Run: headless pygame with SDL's dummy video driver; simulated clock (each Clock.tick advances the game by its frame time, no real sleeping); random seed 0; keys injected as events and as key.get_pressed() state; no mouse input.
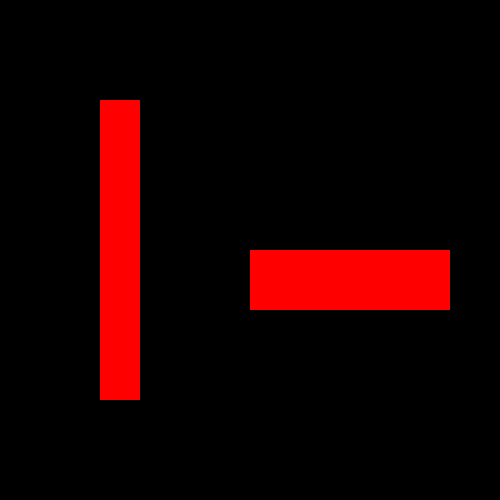
Frame 1 of 4 · flips 1–60 · no input
Frame 2 of 4 · flips 61–180 · tapped SPACE, RETURN · held RIGHT (→), D · screen unchanged from frame 1, image omitted
Frame 3 of 4 · flips 181–300 · held DOWN (↓), S · screen unchanged from frame 2, image omitted
Frame 4 of 4 · flips 301–420 · held LEFT (←), A, UP (↑), W · screen unchanged from frame 3, image omitted

The pygame program that drew these frames:

import pygame
pygame.init()

win = pygame.display.set_mode((500,500))
pygame.display.set_caption("First Game")

x = 100
y = 100
width = 40
height = 300

x2 = 250
y2 = 250
width2 = 200
height2 = 60

vel = 5

run = True

while run:
    pygame.time.delay(50)

    for event in pygame.event.get():
        if event.type == pygame.QUIT:
            run = False

    # keys = pygame.key.get_pressed()
    
    # if keys[pygame.K_LEFT]:
    #     x -= vel

    # if keys[pygame.K_RIGHT]:
    #     x += vel

    # if keys[pygame.K_UP]: # movement along the y-axis is backwards; going downwards decreases the y coordinate
    #     y -= vel

    # if keys[pygame.K_DOWN]:
    #     y += vel

    win.fill((0,0,0))

    pygame.draw.rect(win, (255,0,0), (x, y, width, height))   
    pygame.draw.rect(win, (255,0,0), (x2, y2, width2, height2))  
    pygame.display.update() 
    
pygame.quit()
